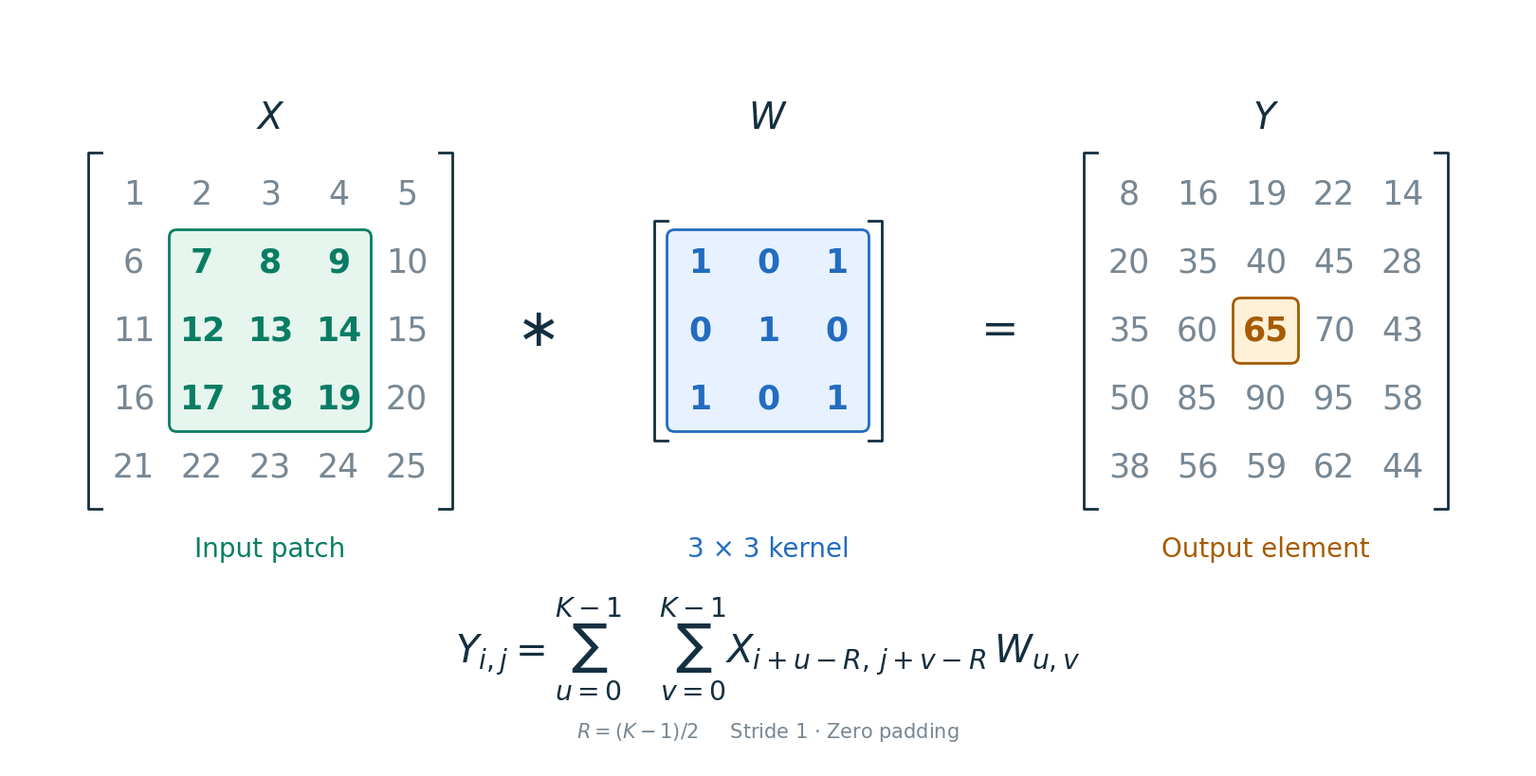

Recreate this plot in Python. (Note: this script raises an exception after producing the figure.)
"""Draw a convolution diagram. Requires: numpy, matplotlib.
Run: python draw_convolution.py
"""
from pathlib import Path
import numpy as np
import matplotlib.pyplot as plt
from matplotlib.patches import FancyBboxPatch

plt.rcParams['font.family'] = 'DejaVu Sans'
plt.rcParams['mathtext.fontset'] = 'dejavusans'

X = np.arange(1, 26).reshape(5, 5)
W = np.array([[1, 0, 1],
              [0, 1, 0],
              [1, 0, 1]])
K = W.shape[0]
R = K // 2
padded = np.pad(X, R, mode='constant')
Y = np.zeros_like(X)

# Same indexing as the CUDA example: stride 1, zero padding, no kernel flip.
for i in range(X.shape[0]):
    for j in range(X.shape[1]):
        Y[i, j] = np.sum(padded[i:i+K, j:j+K] * W)

assert Y[2, 2] == 65
GREEN, BLUE, ORANGE = '#087D64', '#226CC0', '#A65B00'
DARK, GRAY = '#142F40', '#778793'
fig, ax = plt.subplots(figsize=(16, 8))
fig.subplots_adjust(left=0, right=1, bottom=0, top=1)
ax.set(xlim=(0, 16), ylim=(0, 8))
ax.axis('off')


def text(x, y, value, size=24, color=DARK, bold=False):
    ax.text(x, y, value, ha='center', va='center', fontsize=size,
            color=color, fontweight='bold' if bold else 'normal')


def matrix(values, cx, selected, color, fill, name, caption):
    rows, cols = values.shape
    cell = 0.72
    cy = 4.6
    left = cx - cols * cell / 2
    top = cy + rows * cell / 2
    r0, c0, height, width = selected
    ax.add_patch(FancyBboxPatch(
        (left+c0*cell+0.03, top-(r0+height)*cell+0.03),
        width*cell-0.06, height*cell-0.06,
        boxstyle='round,pad=0.015,rounding_size=0.08',
        facecolor=fill, edgecolor=color, linewidth=2
    ))
    for r in range(rows):
        for c in range(cols):
            active = r0 <= r < r0+height and c0 <= c < c0+width
            text(left+(c+0.5)*cell, top-(r+0.5)*cell,
                 str(values[r, c]), size=25,
                 color=color if active else GRAY, bold=active)
    bottom = top - rows*cell
    for bx, step in [(left-0.12, 0.14), (left+cols*cell+0.12, -0.14)]:
        ax.plot([bx+step, bx, bx, bx+step],
                [top+0.08, top+0.08, bottom-0.08, bottom-0.08],
                color=DARK, linewidth=2)
    text(cx, 6.85, name, size=28)
    text(cx, 2.30, caption, size=20, color=color)


# text(8, 7.65, '2D Convolution: Multiply and Sum', size=30, bold=True)
matrix(X, 2.75, (1, 1, 3, 3), GREEN, '#E6F5EE', '$X$', 'Input patch')
matrix(W, 8.00, (0, 0, 3, 3), BLUE, '#E8F1FF', '$W$', '3 × 3 kernel')
matrix(Y, 13.25, (2, 2, 1, 1), ORANGE, '#FFF1D8', '$Y$', 'Output element')
text(5.55, 4.60, r'$\ast$', size=40)
text(10.45, 4.60, '=', size=34)

text(8, 1.25,
     r'$Y_{i,j}=\sum_{u=0}^{K-1}\quad\sum_{v=0}^{K-1}'
     r'X_{i+u-R,\,j+v-R}\,W_{u,v}$', size=29)
text(8, 0.37, r'$R=(K-1)/2$'+'     Stride 1 · Zero padding',
     size=15, color=GRAY)

output = Path(__file__).with_name('convolution.png')
fig.savefig(output, dpi=180, facecolor='white')
plt.close(fig)
print(output)
